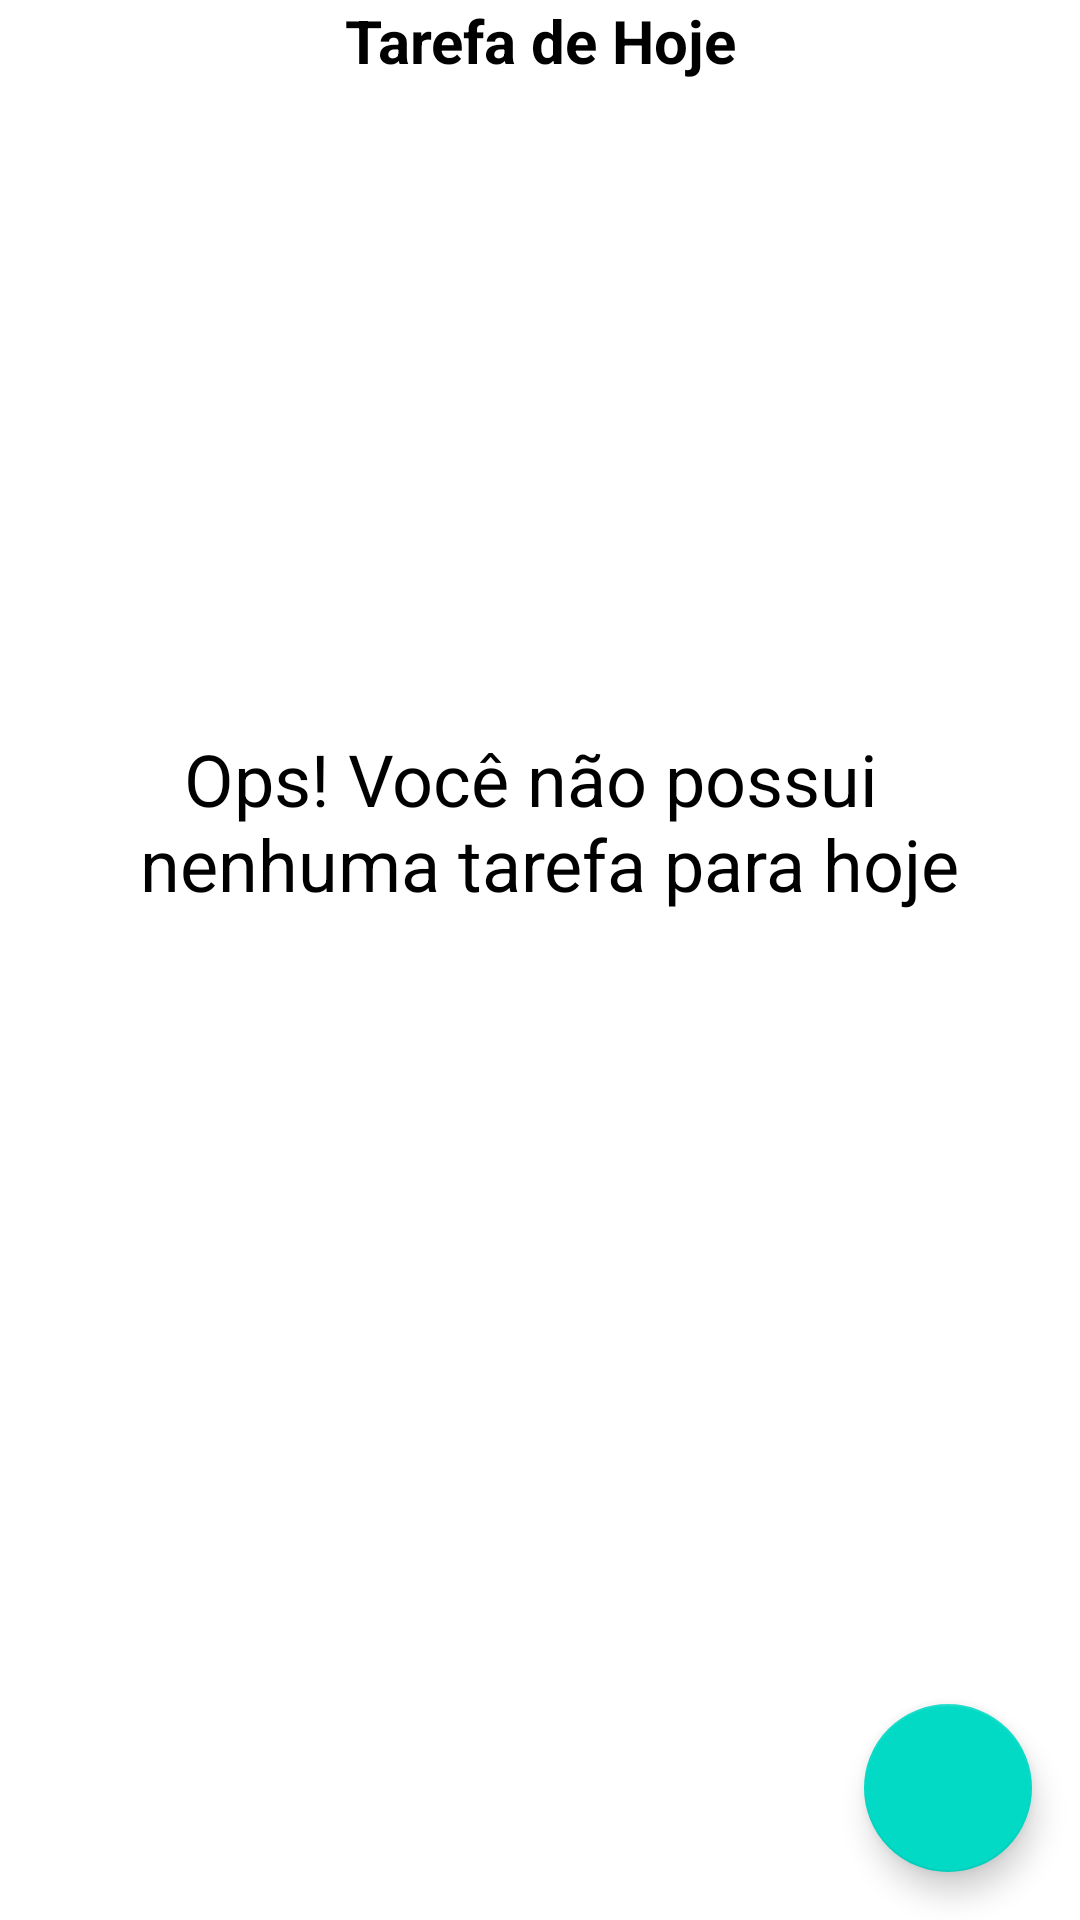

This screen was rendered from an Android layout file. Write that file and the resources it references.
<!-- AndroidManifest.xml: application theme Theme.LembreteTarefaSantander -->
<!-- res/layout/activity_main.xml -->
<?xml version="1.0" encoding="utf-8"?>
<androidx.constraintlayout.widget.ConstraintLayout xmlns:android="http://schemas.android.com/apk/res/android"
    xmlns:app="http://schemas.android.com/apk/res-auto"
    xmlns:tools="http://schemas.android.com/tools"
    android:layout_width="match_parent"
    android:layout_height="match_parent"
    tools:context=".MainActivity">

    <TextView
        android:id="@+id/idTxTitulo"
        android:layout_width="0dp"
        android:layout_height="wrap_content"
        android:gravity="center"
        android:text="@string/txt_titulo_tarefa"
        android:textColor="@color/black"
        android:textSize="20sp"
        android:textStyle="bold"
        app:layout_constraintLeft_toLeftOf="parent"
        app:layout_constraintRight_toRightOf="parent"
        app:layout_constraintTop_toTopOf="parent" />
    <include
        android:id="@+id/idState_branco"
        layout="@layout/empty_state"/>
    <androidx.recyclerview.widget.RecyclerView
        android:id="@+id/idItemTarefa"
        android:layout_width="match_parent"
        android:layout_height="0dp"
        android:layout_marginTop="@dimen/dm_layout_margen_top"
        app:layoutManager="androidx.recyclerview.widget.LinearLayoutManager"
        app:layout_constraintBottom_toTopOf="@id/floatingActionButton"
        app:layout_constraintEnd_toEndOf="parent"
        app:layout_constraintStart_toStartOf="parent"
        app:layout_constraintTop_toBottomOf="@id/idTxTitulo"
        tools:itemCount="8"
        tools:listitem="@layout/itens_tarefa"
        tools:visibility="gone"/>

    <com.google.android.material.floatingactionbutton.FloatingActionButton
        android:id="@+id/floatingActionButton"
        android:layout_width="wrap_content"
        android:layout_height="wrap_content"
        android:layout_margin="@dimen/dm_layout_margen"
        android:clickable="true"
        android:contentDescription="@string/todo"
        android:focusable="true"
        android:src="@drawable/ic_add_24"
        app:layout_constraintBottom_toBottomOf="parent"
        app:layout_constraintEnd_toEndOf="parent" />


</androidx.constraintlayout.widget.ConstraintLayout>
<!-- res/layout/empty_state.xml (included above) -->
<?xml version="1.0" encoding="utf-8"?>
<androidx.constraintlayout.widget.ConstraintLayout xmlns:android="http://schemas.android.com/apk/res/android"
    xmlns:app="http://schemas.android.com/apk/res-auto"
    android:id="@+id/idEmpty_state"
    android:layout_width="match_parent"
    android:layout_height="match_parent">

    <TextView
        android:id="@+id/tv_message"
        android:layout_width="0dp"
        android:layout_height="wrap_content"
        android:layout_marginBottom="16dp"
        android:gravity="center"
        android:text="@string/label_title"
        android:textColor="@color/black"
        android:textSize="24sp"
        app:layout_constraintBottom_toTopOf="@id/iv_image"
        app:layout_constraintEnd_toEndOf="parent"
        app:layout_constraintStart_toStartOf="parent" />

    <androidx.appcompat.widget.AppCompatImageView
        android:id="@+id/iv_image"
        android:layout_width="wrap_content"
        android:layout_height="wrap_content"
        app:layout_constraintBottom_toBottomOf="parent"
        app:layout_constraintEnd_toEndOf="parent"
        app:layout_constraintStart_toStartOf="parent"
        app:layout_constraintTop_toTopOf="parent"
        app:srcCompat="@drawable/ic_empty_state" />

</androidx.constraintlayout.widget.ConstraintLayout>
<!-- res/layout/itens_tarefa.xml (included above) -->
<?xml version="1.0" encoding="utf-8"?>
<androidx.cardview.widget.CardView xmlns:android="http://schemas.android.com/apk/res/android"
    android:layout_width="match_parent"
    android:layout_height="wrap_content"
    xmlns:app="http://schemas.android.com/apk/res-auto"
    xmlns:tools="http://schemas.android.com/tools"
    app:cardCornerRadius="10sp"
    app:cardElevation="8sp"
    app:cardMaxElevation="5sp"
    android:layout_margin="10sp">

    <LinearLayout
        android:id="@+id/idLinearLayout"
        android:layout_width="match_parent"
        android:layout_height="wrap_content"
        android:layout_gravity="center"
        android:gravity="center"
        android:orientation="horizontal"
        android:padding="10sp">

        <LinearLayout
            android:layout_width="match_parent"
            android:layout_height="match_parent"
            android:layout_weight="8"
            android:orientation="vertical">

            <TextView
                android:id="@+id/idAdpTituloTarefa"
                android:layout_width="match_parent"
                android:layout_height="wrap_content"
                tools:text="@string/txt_item_tarefa"
                android:textColor="@color/black"
                android:textSize="@dimen/dm_titulo"
                android:textStyle="bold" />

            <TextView
                android:id="@+id/idAdpDataHora"
                android:layout_width="match_parent"
                android:layout_height="wrap_content"
                android:textSize="@dimen/dm_normal"
                tools:text="@string/txt_data_hora" />
        </LinearLayout>

        <ImageView
            android:id="@+id/idAdpImage"
            android:layout_width="40sp"
            android:layout_height="40sp"
            android:layout_weight="1"
            android:contentDescription="@string/todo"
            app:srcCompat="@drawable/ic_more_vert_24" />
    </LinearLayout>
</androidx.cardview.widget.CardView>
<!-- resources referenced by this layout -->
<resources>
  <dimen name="dm_layout_margen">16sp</dimen>
  <dimen name="dm_layout_margen_top">16sp</dimen>
  <dimen name="dm_normal">14sp</dimen>
  <dimen name="dm_titulo">18sp</dimen>
  <string name="label_title">Ops! Você não possui \n nenhuma tarefa para hoje</string>
  <string name="todo">adicionar tarefa</string>
  <string name="txt_data_hora">21/06/2021 18:00</string>
  <string name="txt_item_tarefa">Tarefa do dia</string>
  <string name="txt_titulo_tarefa">Tarefa de Hoje</string>
  <style name="Theme.LembreteTarefaSantander" parent="Theme.MaterialComponents.DayNight.DarkActionBar">
          
          <item name="colorPrimary">@color/purple_500</item>
          <item name="colorPrimaryVariant">@color/purple_700</item>
          <item name="colorOnPrimary">@color/white</item>
          
          <item name="colorSecondary">@color/teal_200</item>
          <item name="colorSecondaryVariant">@color/teal_700</item>
          <item name="colorOnSecondary">@color/black</item>
          
          <item name="android:statusBarColor" tools:targetApi="l">?attr/colorPrimaryVariant</item>
          
      </style>
  <!-- not gathered from this repository: default colours our renderer supplied (Android Studio template values) -->
  <color name="purple_500">#FF6200EE</color>
  <color name="purple_700">#FF3700B3</color>
  <color name="teal_200">#FF03DAC5</color>
  <color name="teal_700">#FF018786</color>
  <color name="black">#FF000000</color>
  <color name="white">#FFFFFFFF</color>
</resources>
